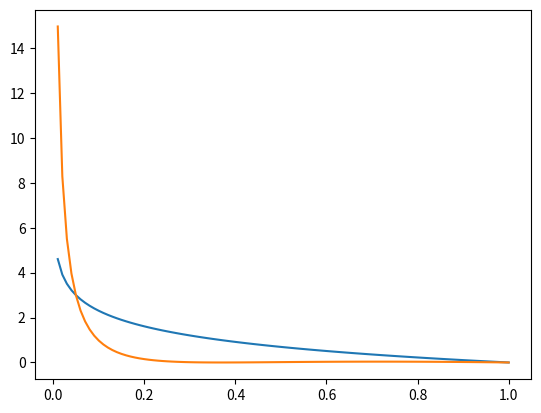

Generate this figure with matplotlib:
import matplotlib.pyplot as plt
import numpy as np


def calculate_cross_entropy(x):
    return -np.log(x)


def calculate_focal(x):
    alpha = 0.25
    gamma = 2

    x = calculate_cross_entropy(x)
    return alpha * (x * ((1 - x) ** gamma))


def plot_losses():
    x = np.arange(0.01, 1.01, 0.01)
    y_ce = [calculate_cross_entropy(i) for i in x]
    focal = [calculate_focal(i) for i in x]

    plt.plot(x, y_ce)
    plt.plot(x, focal)
    plt.show()
    print()

if __name__ == '__main__':
    plot_losses()
